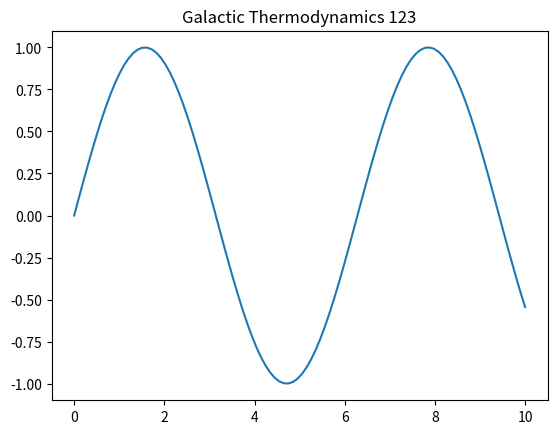

Python code for this plot:
import numpy as np
import matplotlib.pyplot as plt
t = np.linspace(0, 10, 100)
plt.plot(t, np.sin(t))
plt.title('Galactic Thermodynamics 123')
plt.show()
